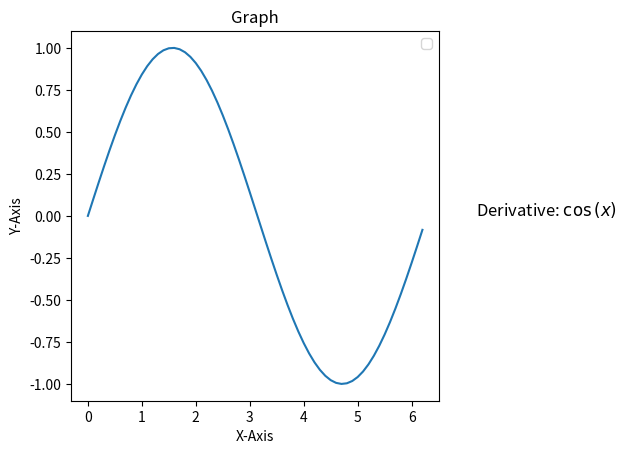

Generate this figure with matplotlib:
from cmath import sin
from cmath import pi
from cmath import cos
from cmath import tan
from cmath import exp
import matplotlib.pyplot as plt
import sympy as sp
import numpy as np
import numpy as np

# ***USE sp NOT np FOR SYMPY***

#plt.show (this shows the graph)
#plt.plot (this plots the points)
# x = np.arange(0,2(np.pi), 0.1) (creates the x coordinates which will be graphed)
# y = np.sin(x) (This calcualtes the y values, so just put our function in here)
# x-axis label -> plt.xlabel('WORDS GO HERE') (labels x-axis)
# frequency label -> plt.ylabel('OTHER WORDS GO HERE') (labels y-axis)
# plot title -> plt.title('EVEN MORE WORDS GO HERE') (creates a title)
# showing legend -> plt.legend() (displays all of those words)

z = np.arange(0, 2 * np.pi, 0.1) # This creates the x coordinates which will be graphed

f = np.sin(z) # This is the function which is actually graphed

x = sp.symbols('x') # This is the variable

y = sp.sin(x) # This is the function

y_prime = sp.diff(y, x) # This is the derivative of the function

y_prime_str = sp.printing.latex(y_prime) # This converts the derivative to a string

plt.plot(z, f) # Plots the points which we see on the graph

plt.xlabel('X-Axis') # Labels the x-axis

plt.ylabel('Y-Axis') # Labels the y-axis

plt.subplots_adjust(right=0.7) # This moves the graph to the right

plt.title('Graph') # The title

plt.legend() # This displays the legend, later on it will show which line is which (if there are multiple lines)

text_string = f'Derivative: ${y_prime_str}$' # Computes the derivative

plt.text(1.1, 0.5, text_string, fontsize=12, color='black', transform=plt.gca().transAxes) # Displays the derivative

plt.show() # This shows the graph

#Tasks for the day:
    # Figure out how to make the graph extend into infinity on both sides
